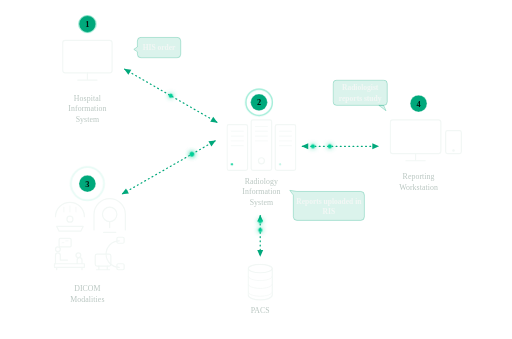
t = 0.00 s
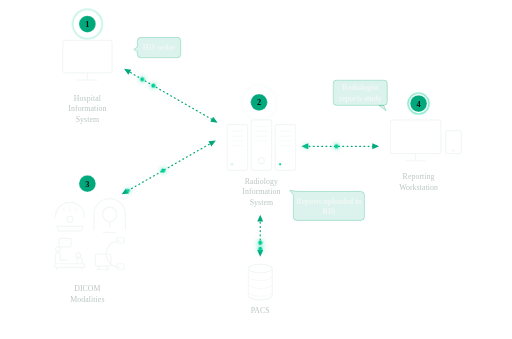
t = 1.12 s
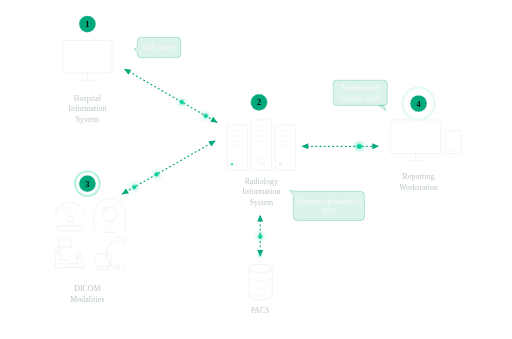
t = 2.23 s
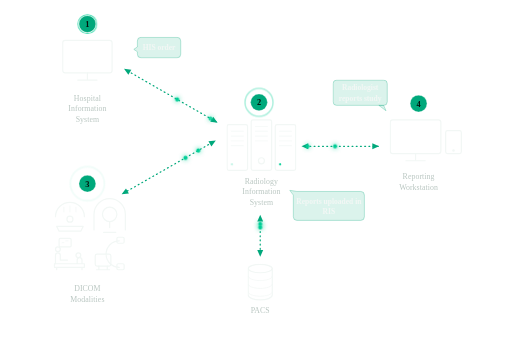
t = 3.35 s
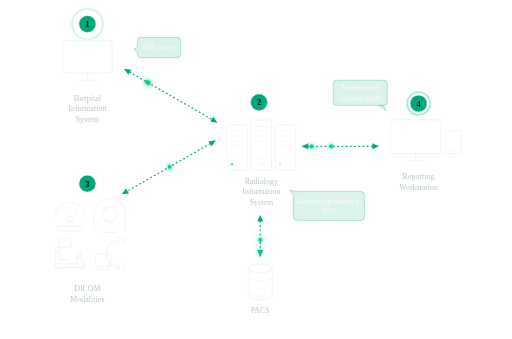
t = 4.47 s
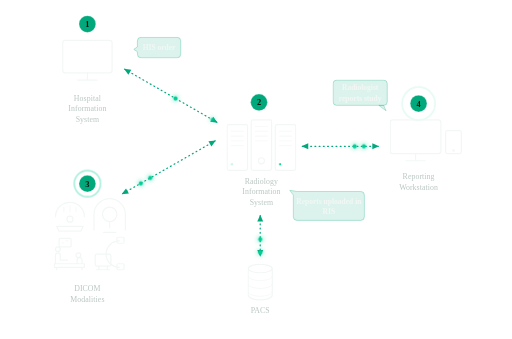
t = 5.58 s

The animated SVG that drew these frames (rendered in a browser with its animation timeline set to each time). Animation: 4 CSS @keyframes rules; one cycle of 6.70 s, repeats indefinitely.

<svg xmlns="http://www.w3.org/2000/svg" viewBox="0 0 850 563" role="img" aria-labelledby="ris-schem-title ris-schem-desc" class="schem">
  <title id="ris-schem-title">Radiology Information System — order-to-report workflow</title>
  <desc id="ris-schem-desc">Step 1: the Hospital Information System raises a HIS order and exchanges it with the Radiology Information System. Step 2: the RIS exchanges the worklist with the DICOM modalities (step 3) and with PACS, and exchanges the study with the reporting workstation. Step 4: the radiologist reports the study at the reporting workstation and the report is uploaded in the RIS. Every link is two-way.</desc>
  <style>
    .schem { --ink: var(--text-hi, #f2f7f5); --ink-2: var(--text-mid, #b9c6c1); --g: var(--green, #00A87B); --gb: var(--green-bright, #00CF97); --on-g: var(--on-green, #03110c); font-family: inherit; }
    .schem .ic { fill: none; stroke: var(--ink); stroke-width: 2; stroke-linecap: round; stroke-linejoin: round; }
    .schem .ic-fill { fill: rgba(255, 255, 255, 0.07); }
    .schem .ic-soft { stroke-width: 1.6; opacity: 0.7; }
    .schem .lbl { fill: var(--ink-2); font-size: 13px; font-weight: 500; letter-spacing: 0.01em; }
    .schem .link { fill: none; stroke: var(--g); stroke-width: 2; stroke-linecap: round; stroke-dasharray: 1.5 5.5; animation: schem-march 1.4s linear infinite; }
    .schem .head { fill: var(--g); }
    .schem .pkt { fill: var(--gb); filter: drop-shadow(0 0 4px rgba(0, 207, 151, 0.9)); offset-rotate: 0deg; animation: schem-pkt 3.6s linear infinite; }
    .schem .pkt.back { animation-direction: reverse; }
    .schem .led { fill: var(--gb); animation: schem-blink 2.2s ease-in-out infinite; }
    .schem .step { fill: var(--g); stroke: rgba(255, 255, 255, 0.35); stroke-width: 1.5; }
    .schem .step-n { fill: var(--on-g); font-size: 14px; font-weight: 700; }
    .schem .step-ring { fill: none; stroke: var(--gb); stroke-width: 1.5; opacity: 0; transform-box: fill-box; transform-origin: 50% 50%; animation: schem-ping 3.2s ease-out infinite; }
    .schem .note { fill: rgba(0, 168, 123, 0.14); stroke: rgba(0, 168, 123, 0.45); stroke-width: 1; stroke-linejoin: round; }
    .schem .note-t { fill: var(--ink); font-size: 12.5px; font-weight: 600; }
    @keyframes schem-march { to { stroke-dashoffset: -14; } }
    @keyframes schem-pkt { 0% { offset-distance: 0%; opacity: 0; } 8% { opacity: 1; } 92% { opacity: 1; } 100% { offset-distance: 100%; opacity: 0; } }
    @keyframes schem-blink { 0%, 100% { opacity: 1; } 50% { opacity: 0.25; } }
    @keyframes schem-ping { 0% { transform: scale(1); opacity: 0.8; } 70%, 100% { transform: scale(2.1); opacity: 0; } }
    @media (prefers-reduced-motion: reduce) {
      .schem .link, .schem .led, .schem .step-ring { animation: none; }
      .schem .pkt { display: none; }
    }
  </style>
  <defs>
    <marker id="ris-arrow" viewBox="0 0 10 10" refX="8" refY="5" markerWidth="7" markerHeight="7" orient="auto-start-reverse">
      <path class="head" d="M1 1.5 L9 5 L1 8.5 Z"/>
    </marker>
  </defs>

  <!-- ══ Links — all four exchange both ways ══ -->
  <g id="ris-links">
    <!-- a  Hospital Information System ⇄ RIS -->
    <path class="link" d="M207 115 L360 203" marker-start="url(#ris-arrow)" marker-end="url(#ris-arrow)"/>
    <!-- b  RIS ⇄ DICOM Modalities -->
    <path class="link" d="M357 234 L203 322" marker-start="url(#ris-arrow)" marker-end="url(#ris-arrow)"/>
    <!-- c  RIS ⇄ Reporting Workstation -->
    <path class="link" d="M502 243 L628 243" marker-start="url(#ris-arrow)" marker-end="url(#ris-arrow)"/>
    <!-- d  RIS ⇄ PACS -->
    <path class="link" d="M432 358 L432 425" marker-start="url(#ris-arrow)" marker-end="url(#ris-arrow)"/>
  </g>

  <!-- ══ Packets: one each way per link ══ -->
  <g id="ris-packets" aria-hidden="true">
    <circle class="pkt" r="3.4" style="offset-path: path('M207 115 L360 203'); animation-delay: 0s"/>
    <circle class="pkt back" r="3.4" style="offset-path: path('M207 115 L360 203'); animation-delay: -1.8s"/>
    <circle class="pkt" r="3.4" style="offset-path: path('M357 234 L203 322'); animation-delay: -0.9s"/>
    <circle class="pkt back" r="3.4" style="offset-path: path('M357 234 L203 322'); animation-delay: -2.7s"/>
    <circle class="pkt" r="3.4" style="offset-path: path('M502 243 L628 243'); animation-delay: -0.5s"/>
    <circle class="pkt back" r="3.4" style="offset-path: path('M502 243 L628 243'); animation-delay: -2.3s"/>
    <circle class="pkt" r="3.4" style="offset-path: path('M432 358 L432 425'); animation-delay: -1.3s"/>
    <circle class="pkt back" r="3.4" style="offset-path: path('M432 358 L432 425'); animation-delay: -3.1s"/>
  </g>

  <!-- ══ Step 1 — Hospital Information System ══ -->
  <g id="n-his" transform="translate(100 25)">
    <circle class="step-ring" cx="45" cy="15" r="14"/>
    <circle class="step" cx="45" cy="15" r="14"/>
    <text class="step-n" x="45" y="20" text-anchor="middle">1</text>
    <rect class="ic ic-fill" x="4" y="42" width="82" height="54" rx="4"/>
    <path class="ic" d="M45 96v10M29 108h32"/>
    <text class="lbl" x="45" y="142" text-anchor="middle">Hospital</text>
    <text class="lbl" x="45" y="160" text-anchor="middle">Information</text>
    <text class="lbl" x="45" y="178" text-anchor="middle">System</text>
  </g>
  <!-- callout: HIS order -->
  <g id="c-order" transform="translate(222 62)">
    <path class="note" d="M12 0h60a6 6 0 0 1 6 6v22a6 6 0 0 1-6 6H12a6 6 0 0 1-6-6V24l-6-4 6-4V6a6 6 0 0 1 6-6z"/>
    <text class="note-t" x="42" y="21" text-anchor="middle">HIS order</text>
  </g>

  <!-- ══ Step 2 — Radiology Information System ══ -->
  <g id="n-ris" transform="translate(377 155)">
    <circle class="step-ring" cx="53" cy="15" r="14" style="animation-delay: -0.8s"/>
    <circle class="step" cx="53" cy="15" r="14"/>
    <text class="step-n" x="53" y="20" text-anchor="middle">2</text>
    <rect class="ic ic-fill" x="0" y="52" width="34" height="76" rx="3"/>
    <path class="ic ic-soft" d="M7 63h20M7 71h20M7 79h20M7 87h20"/>
    <rect class="ic ic-fill" x="40" y="44" width="34" height="84" rx="3"/>
    <path class="ic ic-soft" d="M47 55h20M47 63h20M47 71h20M47 79h20"/>
    <circle class="ic" cx="57" cy="112" r="5"/>
    <rect class="ic ic-fill" x="80" y="52" width="34" height="76" rx="3"/>
    <path class="ic ic-soft" d="M87 63h20M87 71h20M87 79h20M87 87h20"/>
    <circle class="led" cx="8" cy="118" r="1.8"/>
    <circle class="led" cx="88" cy="118" r="1.8" style="animation-delay: -1.1s"/>
    <text class="lbl" x="57" y="150" text-anchor="middle">Radiology</text>
    <text class="lbl" x="57" y="168" text-anchor="middle">Information</text>
    <text class="lbl" x="57" y="186" text-anchor="middle">System</text>
  </g>
  <!-- callout: Reports uploaded in RIS (tail up-left to the RIS label) -->
  <g id="c-upload" transform="translate(487 318)">
    <path class="note" d="M6 0h106a6 6 0 0 1 6 6v36a6 6 0 0 1-6 6H6a6 6 0 0 1-6-6V6l-6-8L6 0z"/>
    <text class="note-t" x="59" y="20" text-anchor="middle">Reports uploaded in</text>
    <text class="note-t" x="59" y="37" text-anchor="middle">RIS</text>
  </g>

  <!-- ══ Step 3 — DICOM Modalities ══ -->
  <g id="n-modalities" transform="translate(82 290)">
    <circle class="step-ring" cx="63" cy="15" r="14" style="animation-delay: -1.6s"/>
    <circle class="step" cx="63" cy="15" r="14"/>
    <text class="step-n" x="63" y="20" text-anchor="middle">3</text>
    <!-- scanner arm over bed -->
    <g class="ic" transform="translate(4 40)">
      <path d="M6 30 A24 24 0 0 1 54 30"/>
      <path class="ic-soft" d="M20 14v8M30 12v10M40 14v8"/>
      <circle cx="30" cy="34" r="5"/>
      <path d="M8 46h44l-4 8H12z"/>
    </g>
    <!-- MR / CT gantry -->
    <g class="ic" transform="translate(72 40)">
      <path class="ic-fill" d="M2 52V26A26 26 0 0 1 54 26v26"/>
      <circle cx="28" cy="26" r="12"/>
      <path d="M28 38v10M18 56h20"/>
    </g>
    <!-- ultrasound -->
    <g class="ic" transform="translate(4 104)">
      <rect class="ic-fill" x="12" y="2" width="20" height="14" rx="2"/>
      <path class="ic-soft" d="M17 9h3M23 6h4"/>
      <circle cx="10" cy="20" r="4"/>
      <path d="M6 44V30a4 4 0 0 1 8 0v8h12"/>
      <circle cx="44" cy="30" r="4"/>
      <path d="M4 44h50v6H4zM50 44V38a4 4 0 0 0-8 0v6M8 50v4M50 50v4"/>
    </g>
    <!-- C-arm -->
    <g class="ic" transform="translate(72 104)">
      <path d="M44 6a22 22 0 0 0 0 44"/>
      <rect x="40" y="0" width="12" height="10" rx="2"/>
      <rect x="40" y="44" width="12" height="10" rx="2"/>
      <rect class="ic-fill" x="4" y="28" width="26" height="20" rx="3"/>
      <path d="M6 54h22M10 48v6M24 48v6"/>
    </g>
    <text class="lbl" x="63" y="194" text-anchor="middle">DICOM</text>
    <text class="lbl" x="63" y="212" text-anchor="middle">Modalities</text>
  </g>

  <!-- ══ Step 4 — Reporting Workstation ══ -->
  <g id="n-workstation" transform="translate(648 157)">
    <circle class="step-ring" cx="47" cy="15" r="14" style="animation-delay: -2.4s"/>
    <circle class="step" cx="47" cy="15" r="14"/>
    <text class="step-n" x="47" y="20" text-anchor="middle">4</text>
    <rect class="ic ic-fill" x="0" y="42" width="84" height="56" rx="4"/>
    <path class="ic" d="M42 98v10M26 110h32"/>
    <rect class="ic ic-fill" x="92" y="60" width="26" height="38" rx="3"/>
    <circle class="ic" cx="105" cy="93" r="1.2"/>
    <text class="lbl" x="47" y="140" text-anchor="middle">Reporting</text>
    <text class="lbl" x="47" y="158" text-anchor="middle">Workstation</text>
  </g>
  <!-- callout: Radiologist reports study (tail down-right to step 4) -->
  <g id="c-report" transform="translate(553 133)">
    <path class="note" d="M6 0h78a6 6 0 0 1 6 6v30a6 6 0 0 1-6 6H76l12 9-4-9H6a6 6 0 0 1-6-6V6a6 6 0 0 1 6-6z"/>
    <text class="note-t" x="45" y="17" text-anchor="middle">Radiologist</text>
    <text class="note-t" x="45" y="34" text-anchor="middle">reports study</text>
  </g>

  <!-- ══ PACS ══ -->
  <g id="n-pacs" transform="translate(408 434)">
    <g class="ic">
      <path class="ic-fill" d="M4 12v44c0 5 10 8 20 8s20-3 20-8V12"/>
      <ellipse class="ic-fill" cx="24" cy="12" rx="20" ry="7"/>
      <path class="ic-soft" d="M4 25c0 4 10 7 20 7s20-3 20-7M4 38c0 4 10 7 20 7s20-3 20-7M4 51c0 4 10 7 20 7s20-3 20-7"/>
    </g>
    <text class="lbl" x="24" y="86" text-anchor="middle">PACS</text>
  </g>
</svg>
